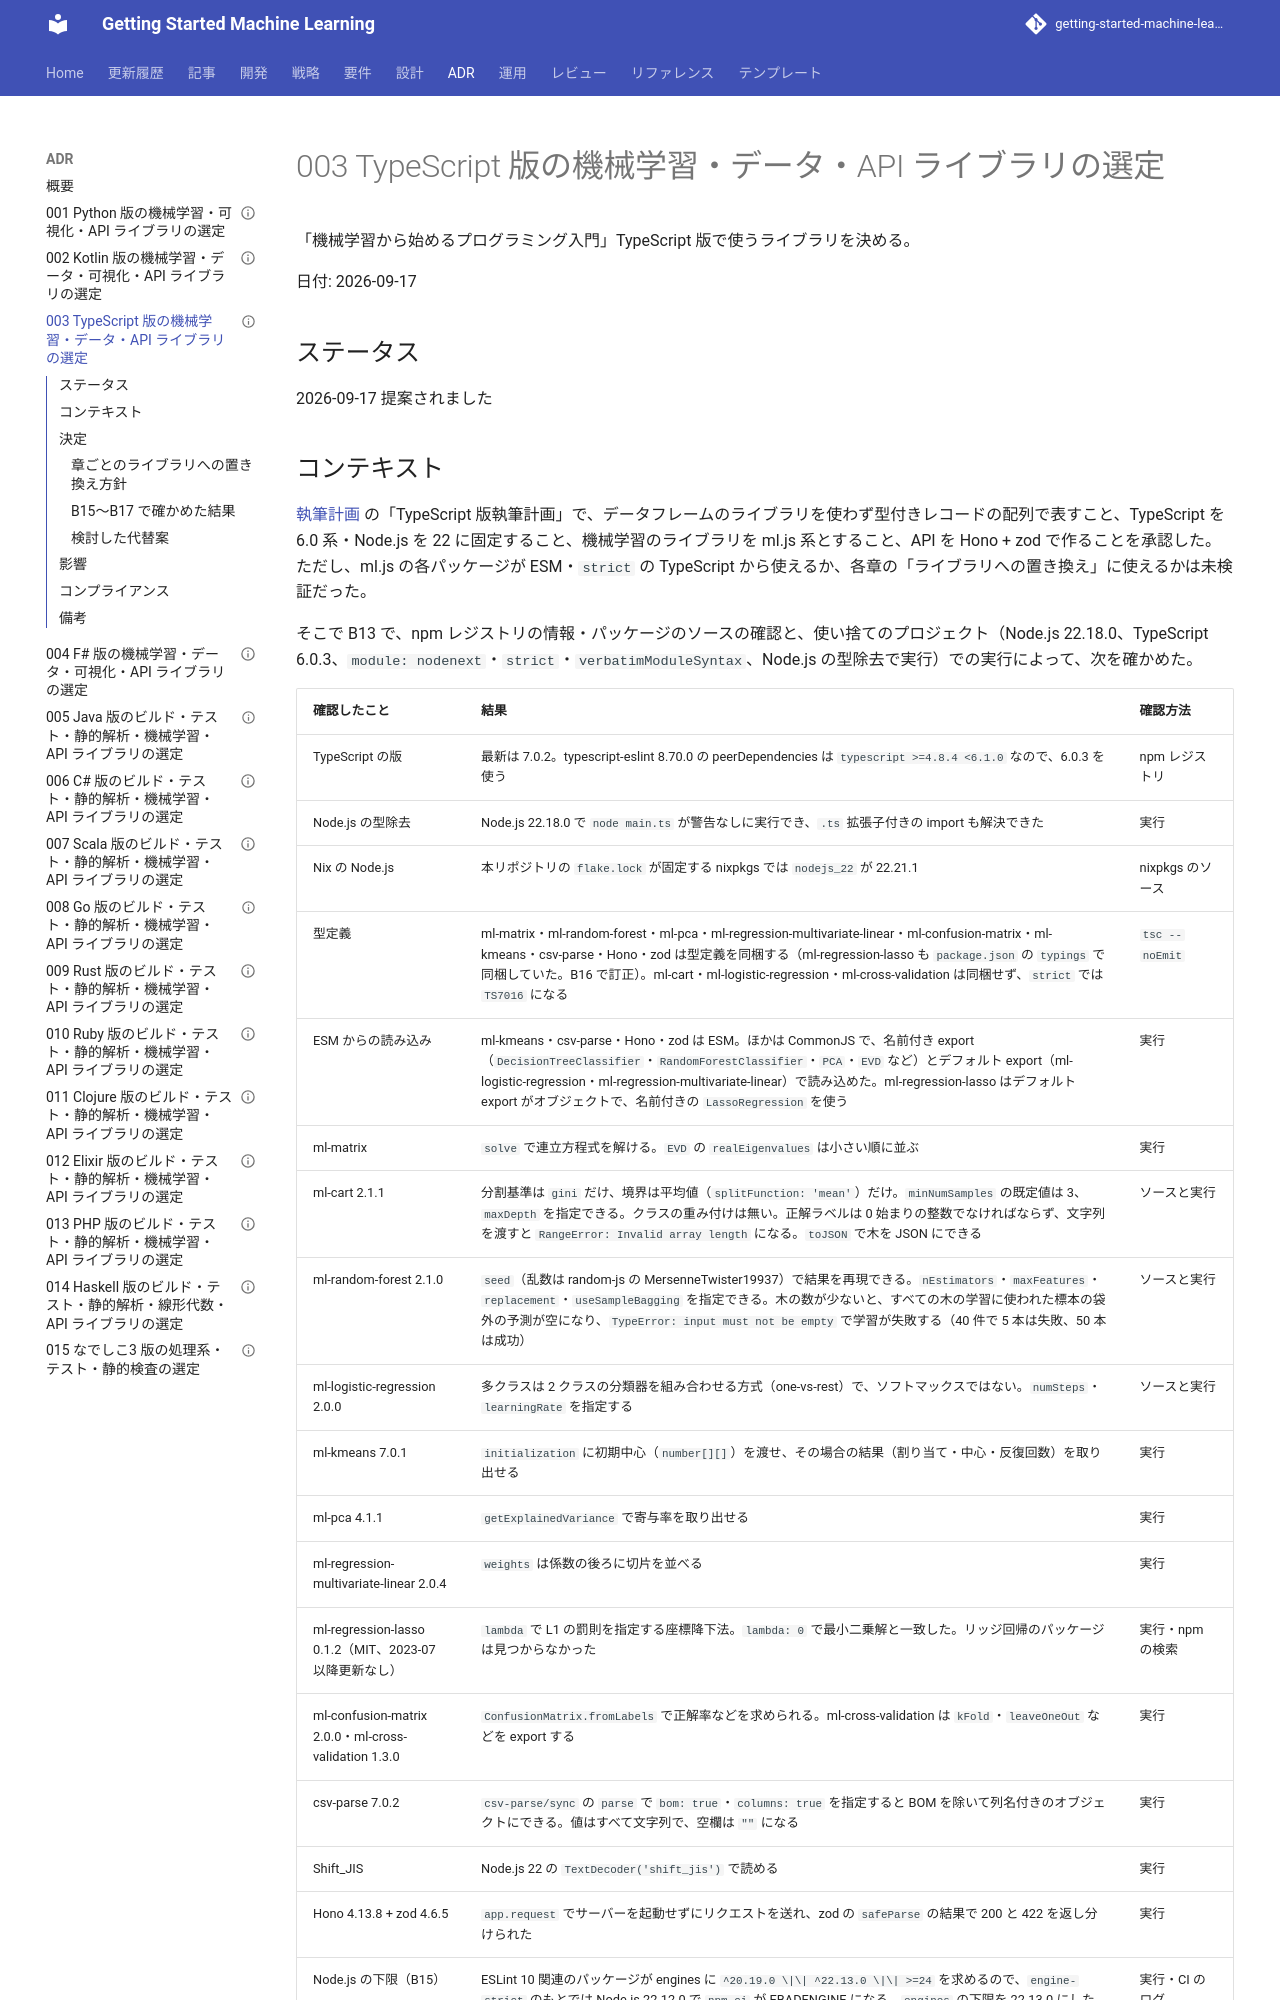

repository: k2works/getting-started-machine-learning · page: adr/003-typescript-ml-libraries/index.html · generator: mkdocs

---
type: ADR
title: "003 TypeScript 版の機械学習・データ・API ライブラリの選定"
description: "TypeScript 版のライブラリに TypeScript 6.0・Node.js 22・Vitest・ml.js 系・Hono + zod を採用し、ml.js で確認した機能と癖に基づいて章ごとの置き換え範囲を決める。"
tags: [adr,getting-start-ml,typescript]
status: draft
generated: { by: claude-code/claude-opus-5, at: 2026-09-17T10:18:56Z }
---

# 003 TypeScript 版の機械学習・データ・API ライブラリの選定

「機械学習から始めるプログラミング入門」TypeScript 版で使うライブラリを決める。

日付: 2026-09-17

## ステータス

2026-09-17 提案されました
